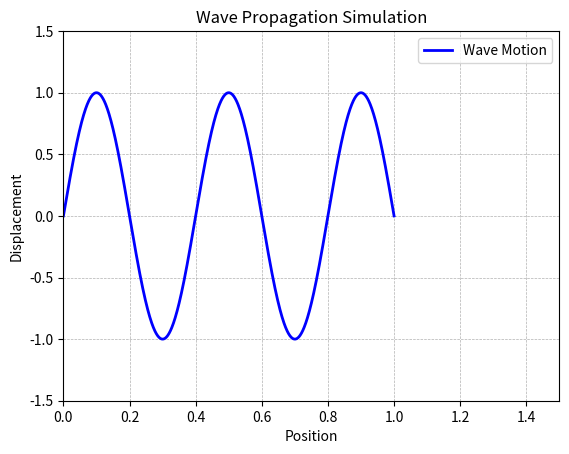

Write Python code to recreate this figure.
import numpy as np
import matplotlib.pyplot as plt
import matplotlib.animation as animation

def temp_grid(L, N):
    return np.linspace(0, L, N+1), L/N

def spatial_grid(T, M):
    return np.linspace(0, T, M+1), T/M

def check_stability(dt, dx, c):
    return (c * dt / dx) <= 1

def initial_disp(x, i, L, N):
    return np.sin(2*np.pi*x)

def initial_disp2(x, i, L, N):
    return np.sin(5*np.pi*x)

def initial_disp3(x, i, L, N):
    if (0.2*L < x*N < 0.4*L):
        return np.sin(5*np.pi*x)
    else:
        return 0


def set_initial_disp(u, x):
    for i in range(len(u)):
        u[i] = initial_disp2(x[i], i, len(u), N)
    return u

def compute_next_u(u, c, N, time_steps):
    c_sq = c**2
    for n in range(1, time_steps):
        for i in range(1, N):
            u[i, n+1] = 2 * u[i, n] - u[i, n-1] + c_sq * (u[i+1, n] - 2*u[i, n] + u[i-1, n])
    return u

def generate_animation(x, u, L, time_steps, dt):
    fig, ax = plt.subplots()
    ax.set_xlim(0, 1.5*L)
    ax.set_ylim(-1.5, 1.5)
    ax.set_xlabel("Position")
    ax.set_ylabel("Displacement")
    ax.set_title("Wave Propagation Simulation")
    ax.grid(True, linestyle="--", linewidth=0.5)
    
    line, = ax.plot([], [], 'b-', lw=2, label="Wave Motion")
    ax.legend()
    
    def update(frame):
        line.set_data(x, u[:, frame])
        return line,
    
    ani = animation.FuncAnimation(fig, update, frames=time_steps, interval=dt*1000, blit=True)
    plt.show()
    

def run_sim(L, T, N, c):
    x, dx = temp_grid(L, N)
    _, dt = spatial_grid(T, N)
    time_steps = int(T / dt)

    if not check_stability(dt, dx, c):
        raise ValueError("cfl number greater than 1")
    
    u = np.zeros((N+1, time_steps+1))
    u[:, 0] = set_initial_disp(u[:, 0], x)
    u[:, 1] = np.copy(u[:, 0])
    u = compute_next_u(u, c, N, time_steps)
    
    generate_animation(x, u, L, time_steps, dt)


L = 1.0          
N = 1000         
c = 1.0          
T = 1.0          
run_sim(L, T, N, c)
